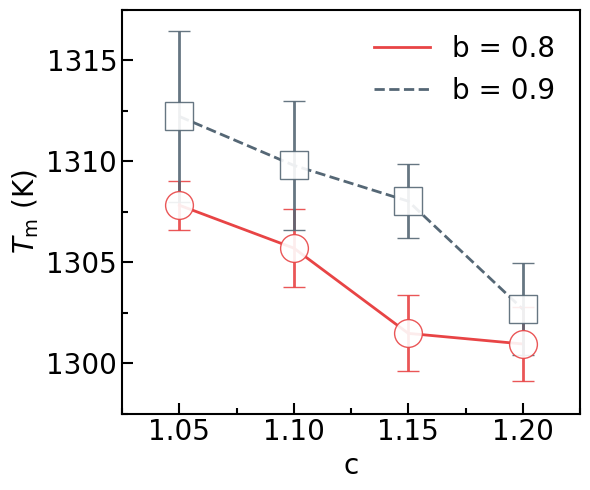

Recreate this plot in Python.
import numpy as np
import matplotlib.pyplot as plt
import matplotlib.ticker as ticker

# 1. Data preparation
data1 = np.array([
    [1306.4,1305.4,1310.8,1308.7],
    [1301.0,1310.5,1305.3,1306],
    [1303.3,1300.9,1296.5,1305.2],
    [1306.1,1298.8,1297.9,1301.0],
])

data2 = np.array([
    [1308.0,1310.0,1324.7,1306.2],
    [1302.5,1308.6,1318.1,1310],
    [1313.2,1308.1,1305.4,1305.4],
    [1297.3,1308.1,1301.1,1304.2],
])

x = np.array([1.05, 1.10, 1.15, 1.20])

# Put all datasets in a list
all_data = [data1, data2]

# Calculate mean and standard error across columns (per row)
mean_vals1 = np.mean(data1, axis=1)
stderr_vals1 = np.std(data1, axis=1, ddof=1) / np.sqrt(data1.shape[1])
mean_vals2 = np.mean(data2, axis=1)
stderr_vals2 = np.std(data2, axis=1, ddof=1) / np.sqrt(data2.shape[1])

# Plot Settings
# 1. Input Data
x_values = x
mean_values1 = mean_vals1
y_error1 = stderr_vals1
mean_values2 = mean_vals2
y_error2 = stderr_vals2

# 2. Plot error bars
plt.figure(figsize=(6, 5))
## 2.1 Color Setting
rgb = [(232, 68, 69), (85, 103, 117), (75, 101, 175), (128, 198, 109)]
rgb = [(r/255, g/255, b/255) for r, g, b in rgb]
markers = ['o', 's', '^', 'D', '*']
linestyles = ['-', '--', '-.', ':']
markerfacecolor = 'white'       # color: the color in the data point
alpha = 0.9                       # alpha: the transparency of the data point
## 2.2 line Size Setting
linewidth = 2                   # line: the line width
elinewidth = 2                  # error bar: the error bar line width
capsize = 8                     # error bar: the error bar head size
markersize = 20                 # marker: the data point size
## 2.3 font Setting 
ticksize = 20                   # ticks: the size of the tick labels
labelsize = 20                  # labels: the size of the label
legendsize = 20                 # legends: the size of the legend
plt.rcParams.update({
    "font.family": "Times New Roman",
    "axes.labelsize": labelsize,
    "xtick.labelsize": ticksize,
    "ytick.labelsize": ticksize,
    "legend.fontsize": legendsize,
})
## 2.4 labels setting
plt.xlabel(f'c')
plt.ylabel(r'$T_{\mathrm{m}}$ (K)')
label = ['b = 0.8', 'b = 0.9']

for i, data in enumerate(all_data):
    mean_vals = np.mean(data, axis=1)
    stderr_vals = np.std(data, axis=1, ddof=1) / np.sqrt(data.shape[1])
    plt.errorbar(
        x, mean_vals, yerr=stderr_vals,
        fmt=markers[i % len(markers)],
        color=rgb[i % len(rgb)], ecolor=rgb[i % len(rgb)],
        markerfacecolor=markerfacecolor, markeredgecolor=rgb[i % len(rgb)],
        elinewidth=elinewidth, capsize=capsize,
        markersize=markersize, linewidth=linewidth, alpha = alpha, zorder=5
    )
    plt.plot(x, mean_vals, linewidth=linewidth, color=rgb[i % len(rgb)], linestyle=linestyles[i % len(linestyles)], label=label[i], zorder=3)

# 2.5 tick setting
framewidth = 1.5                # frame: the frame line width
ax = plt.gca()
for spine in ax.spines.values():
    spine.set_linewidth(framewidth)

major_x_spacing = 0.05
major_y_spacing = 5
ax.xaxis.set_major_locator(ticker.MultipleLocator(major_x_spacing))
ax.yaxis.set_major_locator(ticker.MultipleLocator(major_y_spacing))
ax.xaxis.set_minor_locator(ticker.MultipleLocator(major_x_spacing / 2))
ax.yaxis.set_minor_locator(ticker.MultipleLocator(major_y_spacing / 2))
ax.tick_params(axis='both', which='major', length=8, width=1.5, direction='in')
ax.tick_params(axis='both', which='minor', length=4, width=1.5, direction='in')
ax.set_xlim(1.025, 1.225)
ax.set_ylim(1297.5, 1317.5)
ax.legend(frameon=False)

plt.savefig('ave_stderr.svg', format='svg', dpi=300, bbox_inches='tight')
plt.tight_layout()
plt.show()
